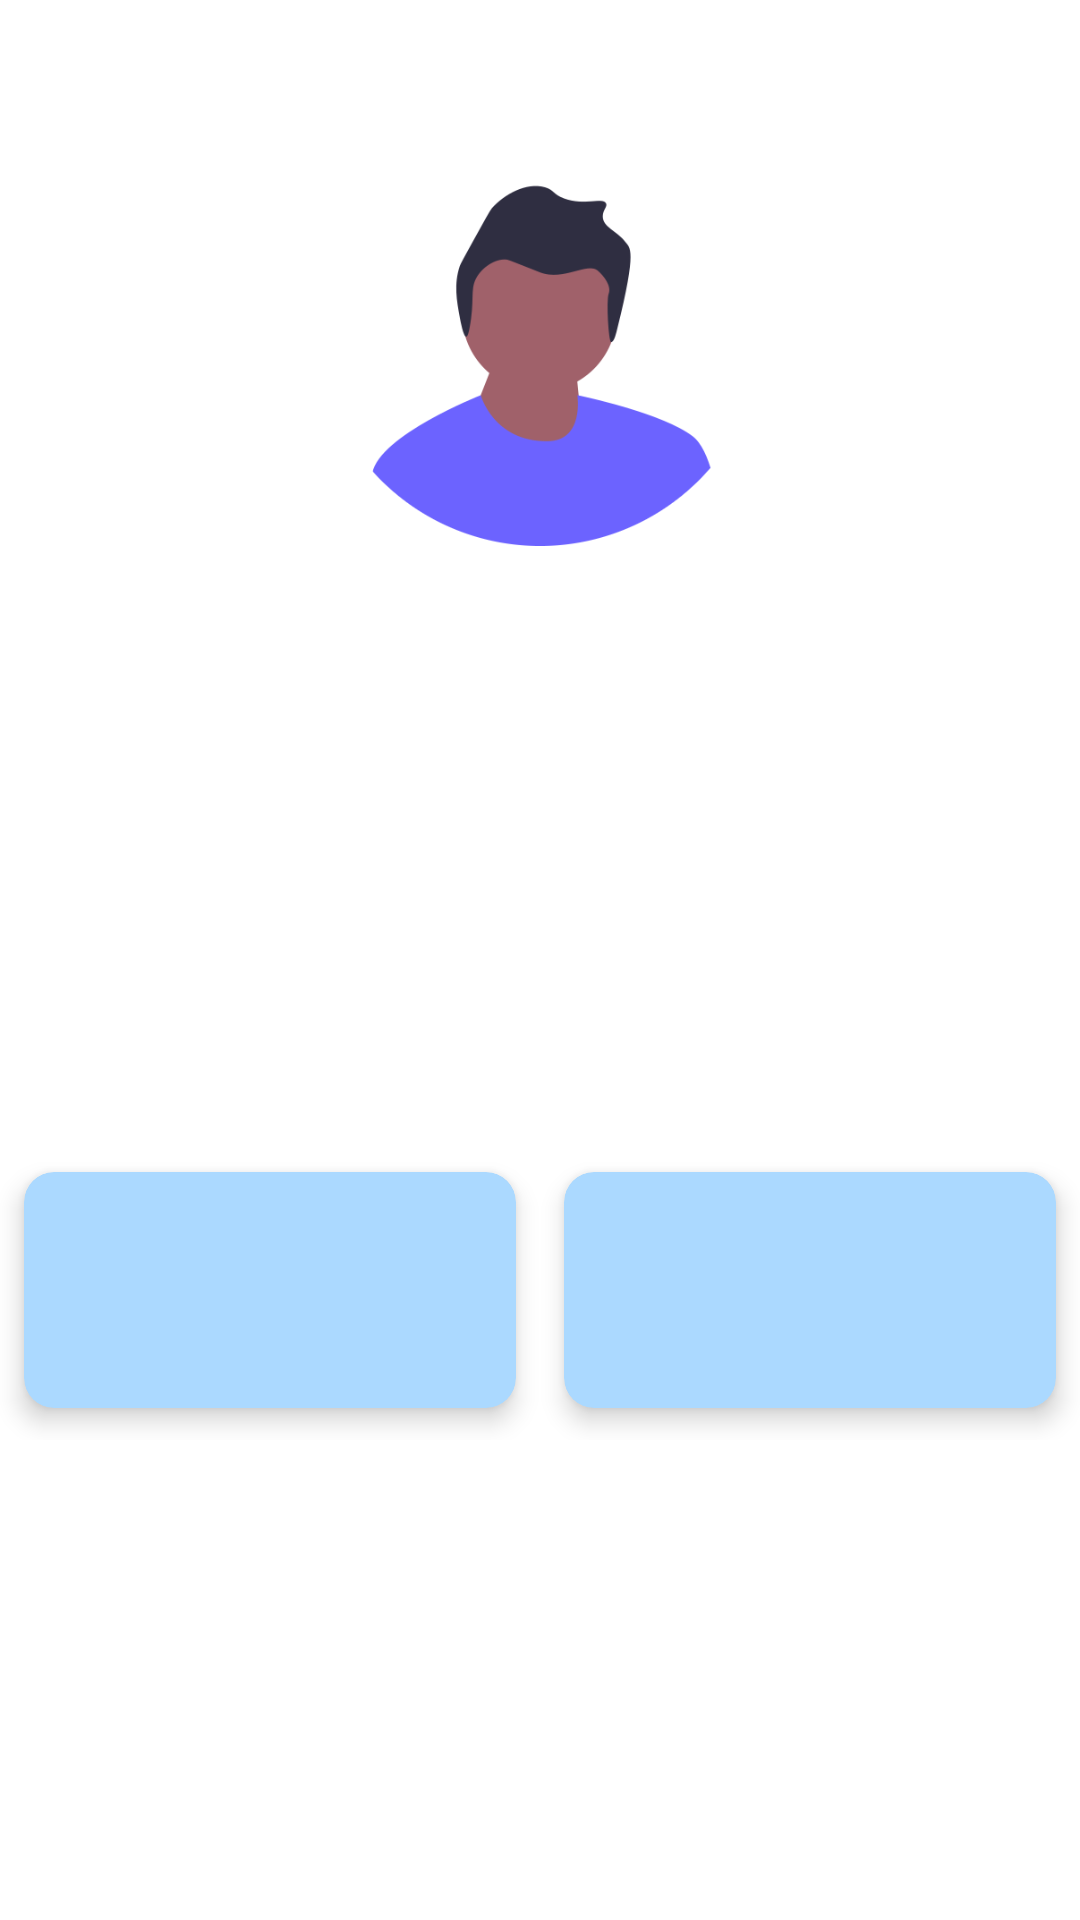

Reconstruct the res/layout file that produces this screen, plus the resources it refers to.
<!-- AndroidManifest.xml: application theme Theme.StressManagementApp -->
<!-- res/layout/profile.xml -->
<?xml version="1.0" encoding="utf-8"?>
<ScrollView xmlns:android="http://schemas.android.com/apk/res/android"
    android:layout_width="match_parent"
    android:layout_height="match_parent"
    xmlns:tools="http://schemas.android.com/tools"
    tools:context=".views.SignUp">
<androidx.constraintlayout.widget.ConstraintLayout
    xmlns:android="http://schemas.android.com/apk/res/android"
    xmlns:tools="http://schemas.android.com/tools"
    xmlns:app="http://schemas.android.com/apk/res-auto"
    android:layout_width="match_parent"
    android:layout_height="match_parent"
    tools:context=".views.Profile">

    <TextView
        android:id="@+id/textView2"
        android:layout_width="wrap_content"
        android:layout_height="wrap_content"
        android:layout_marginTop="32dp"
        app:layout_constraintStart_toStartOf="@+id/guideline2"
        app:layout_constraintTop_toBottomOf="@+id/textView" />

    <ImageView
        android:id="@+id/imageView"
        android:src="@drawable/boy"
        android:layout_width="150dp"
        android:layout_height="150dp"
        android:layout_marginTop="32dp"
        app:layout_constraintEnd_toEndOf="parent"
        app:layout_constraintStart_toStartOf="parent"
        app:layout_constraintTop_toTopOf="parent"
        tools:srcCompat="@tools:sample/avatars" />

    <TextView
        android:id="@+id/textView"
        android:layout_width="wrap_content"
        android:layout_height="wrap_content"
        android:layout_marginTop="96dp"
        app:layout_constraintStart_toStartOf="@+id/guideline2"
        app:layout_constraintTop_toBottomOf="@+id/imageView" />

    <androidx.constraintlayout.widget.Guideline
        android:id="@+id/guideline2"
        android:layout_width="wrap_content"
        android:layout_height="wrap_content"

        android:orientation="vertical"
        app:layout_constraintGuide_begin="32dp"
        app:layout_constraintStart_toStartOf="parent" />

    <LinearLayout
        android:layout_width="match_parent"
        android:layout_height="wrap_content"
        android:layout_marginTop="32dp"
        android:orientation="horizontal"
        app:layout_constraintEnd_toEndOf="parent"
        app:layout_constraintStart_toStartOf="parent"
        app:layout_constraintTop_toBottomOf="@+id/textView2">

        <androidx.cardview.widget.CardView
            android:layout_width="0dp"
            android:layout_height="100dp"
            android:layout_weight="1"
            app:cardBackgroundColor="#ABD9FF"
            app:cardCornerRadius="10dp"
            app:cardElevation="5dp"
            app:cardUseCompatPadding="true" >

            <androidx.constraintlayout.widget.ConstraintLayout
                android:layout_width="match_parent"
                android:layout_height="match_parent">

                <TextView
                    android:id="@+id/textView4"
                    android:layout_width="wrap_content"
                    android:layout_height="wrap_content"
                    app:layout_constraintBottom_toBottomOf="parent"
                    app:layout_constraintEnd_toEndOf="parent"
                    app:layout_constraintStart_toStartOf="parent"
                    app:layout_constraintTop_toTopOf="parent" />
            </androidx.constraintlayout.widget.ConstraintLayout>
        </androidx.cardview.widget.CardView>

        <androidx.cardview.widget.CardView
            android:id="@+id/cardView"
            android:layout_width="0dp"
            android:layout_height="100dp"
            android:layout_weight="1"
            app:cardBackgroundColor="#ABD9FF"
            app:cardCornerRadius="10dp"
            app:cardElevation="5dp"
            app:cardUseCompatPadding="true" >
            <androidx.constraintlayout.widget.ConstraintLayout
                android:layout_width="match_parent"
                android:layout_height="match_parent">

                <TextView
                    android:id="@+id/textView5"
                    android:layout_width="wrap_content"
                    android:layout_height="wrap_content"
                    app:layout_constraintBottom_toBottomOf="parent"
                    app:layout_constraintEnd_toEndOf="parent"
                    app:layout_constraintStart_toStartOf="parent"
                    app:layout_constraintTop_toTopOf="parent" />
            </androidx.constraintlayout.widget.ConstraintLayout>
        </androidx.cardview.widget.CardView>
    </LinearLayout>


</androidx.constraintlayout.widget.ConstraintLayout>
</ScrollView>
<!-- resources referenced by this layout -->
<resources>
  <!-- drawable boy: png bitmap (drawable, 26246 bytes) -->
  <style name="Theme.StressManagementApp" parent="Theme.MaterialComponents.DayNight.DarkActionBar">
          
          <item name="colorPrimary">#246FAE</item>
          <item name="colorPrimaryVariant">#C3F8FF</item>
          <item name="colorOnPrimary">@color/black</item>
          
          <item name="colorSecondary">#ABD9FF</item>
          <item name="colorSecondaryVariant">#ABD9FF</item>
          <item name="colorOnSecondary">@color/black</item>
          
          <item name="android:statusBarColor" tools:targetApi="l">#246FAE</item>
          
      </style>
  <!-- not gathered from this repository: default colours our renderer supplied (Android Studio template values) -->
  <color name="black">#FF000000</color>
</resources>
